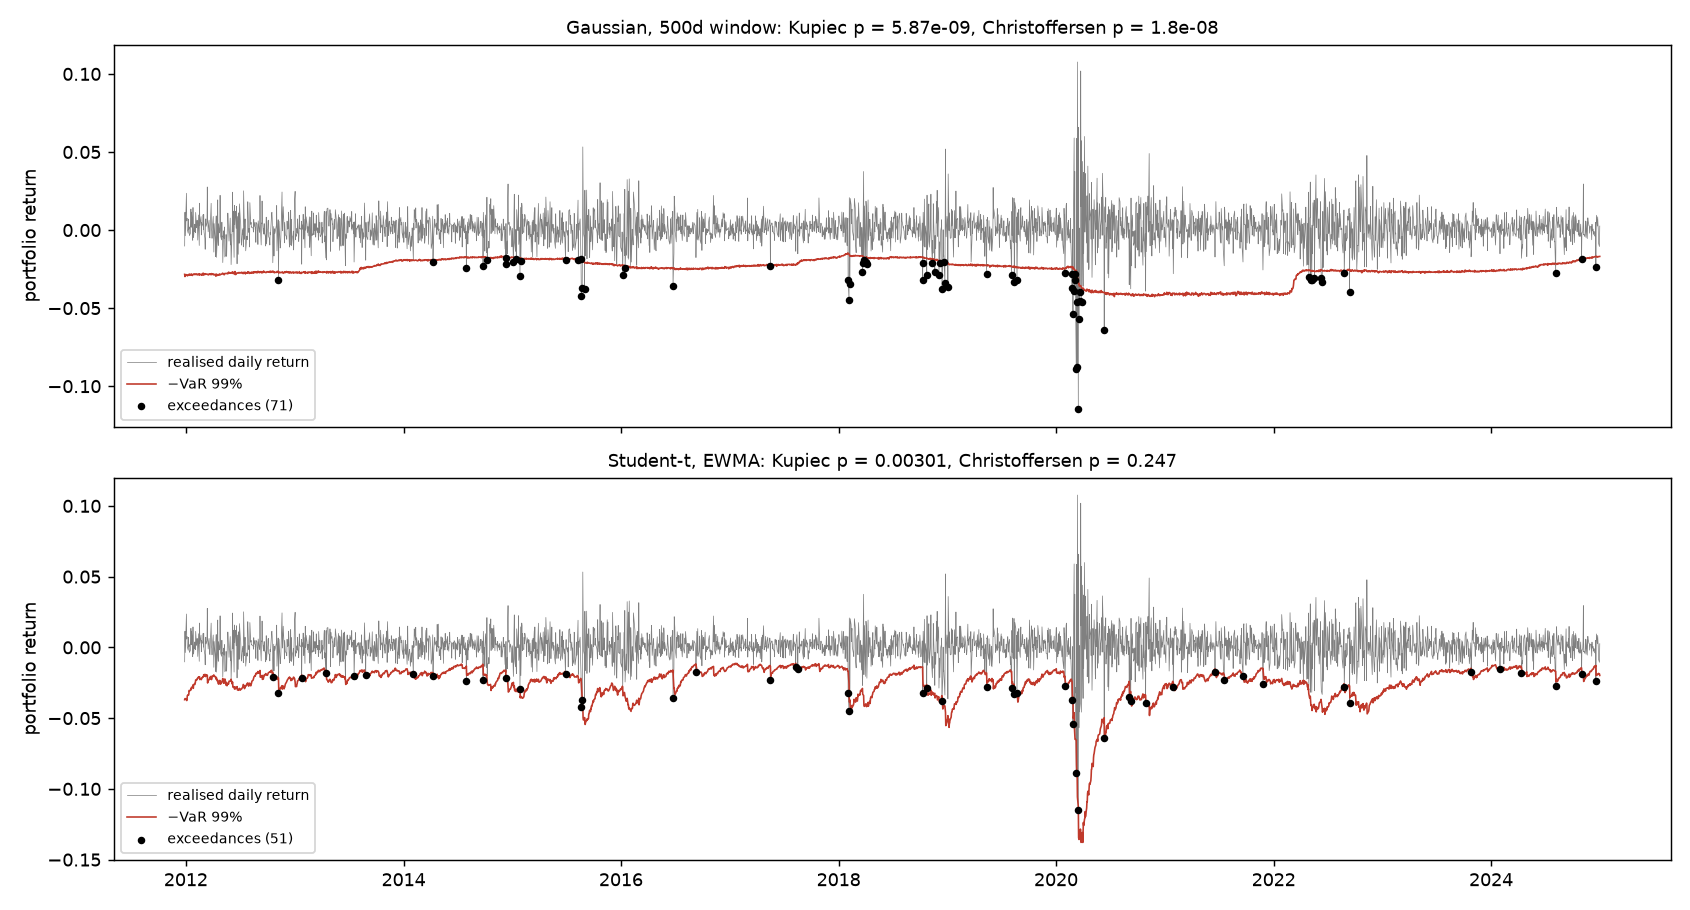

The table this chart was drawn from, first rows:
method, alpha, n_obs, exceedances, expected, rate, kupiec_lr, kupiec_p, christoffersen_lr, christoffersen_p
Historical simulation, 0.95, 3273, 162, 163.7, 0.0495, 0.01757, 0.8946, 21.59, 3.3757421018922385e-06
Historical simulation, 0.99, 3273, 41, 32.73, 0.01253, 1.954, 0.1621, 10.07, 0.001509
Gaussian, 500d window, 0.95, 3273, 134, 163.7, 0.04094, 6.011, 0.01421, 15.02, 0.0001062
Gaussian, 500d window, 0.99, 3273, 71, 32.73, 0.02169, 33.88, 5.871308346590635e-09, 31.7, 1.7971138908241897e-08
Student-t, 500d window, 0.95, 3273, 150, 163.7, 0.04583, 1.231, 0.2671, 16.54, 4.770656264264576e-05
Student-t, 500d window, 0.99, 3273, 56, 32.73, 0.01711, 13.78, 0.0002057, 21.77, 3.0789796871052436e-06
Gaussian, EWMA, 0.95, 3273, 165, 163.7, 0.05041, 0.01169, 0.9139, 0.8773, 0.3489
Gaussian, EWMA, 0.99, 3273, 66, 32.73, 0.02016, 26.38, 2.800446401709461e-07, 0.3046, 0.581
Student-t, EWMA, 0.95, 3273, 184, 163.7, 0.05622, 2.565, 0.1092, 0.7124, 0.3987
Student-t, EWMA, 0.99, 3273, 51, 32.73, 0.01558, 8.804, 0.003006, 1.339, 0.2472
